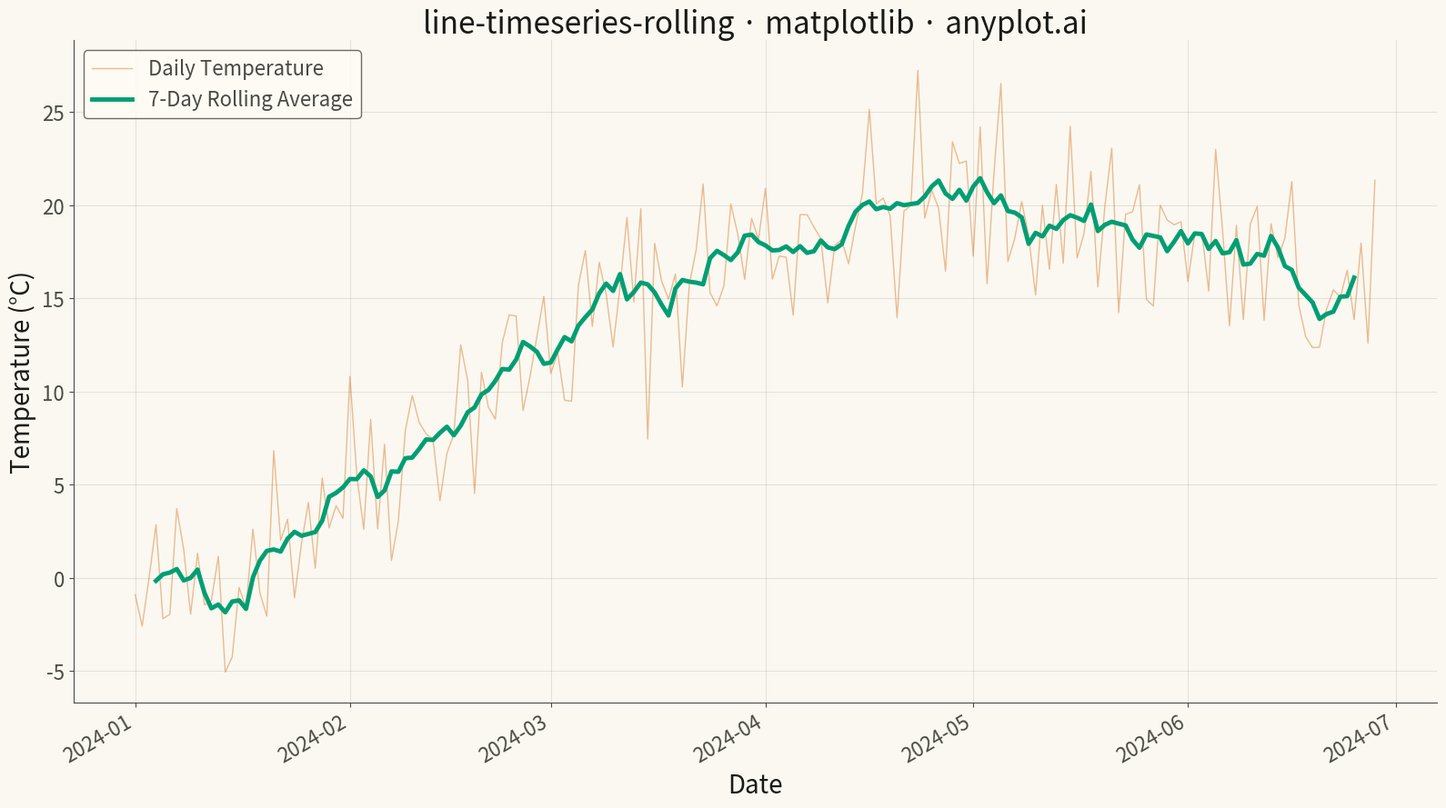

Write Python code to recreate this figure.
"""anyplot.ai
line-timeseries-rolling: Time Series with Rolling Average Overlay
Library: matplotlib | Python 3.13
Quality: pending | Created: 2025-05-13
"""

import os

import matplotlib.pyplot as plt
import numpy as np
import pandas as pd


# Theme tokens
THEME = os.getenv("ANYPLOT_THEME", "light")
PAGE_BG = "#FAF8F1" if THEME == "light" else "#1A1A17"
ELEVATED_BG = "#FFFDF6" if THEME == "light" else "#242420"
INK = "#1A1A17" if THEME == "light" else "#F0EFE8"
INK_SOFT = "#4A4A44" if THEME == "light" else "#B8B7B0"

# Data - Daily temperature readings with 7-day rolling average
np.random.seed(42)

# Generate 180 days of temperature data (6 months)
dates = pd.date_range("2024-01-01", periods=180, freq="D")

# Create seasonal temperature pattern with noise
# Base seasonal pattern: winter -> spring -> summer
day_of_year = np.arange(180)
seasonal = 5 + 15 * np.sin(2 * np.pi * (day_of_year - 30) / 365)
noise = np.random.normal(0, 3, 180)
temperature = seasonal + noise

# Create DataFrame and calculate rolling average
df = pd.DataFrame({"date": dates, "temperature": temperature})
df["rolling_avg"] = df["temperature"].rolling(window=7, center=True).mean()

# Plot
fig, ax = plt.subplots(figsize=(16, 9), facecolor=PAGE_BG)
ax.set_facecolor(PAGE_BG)

# Raw data - thin, semi-transparent line (secondary Okabe-Ito color)
ax.plot(df["date"], df["temperature"], linewidth=1, alpha=0.4, color="#D55E00", label="Daily Temperature")

# Rolling average - prominent smooth line (brand green)
ax.plot(df["date"], df["rolling_avg"], linewidth=3.5, color="#009E73", label="7-Day Rolling Average")

# Labels and styling
ax.set_xlabel("Date", fontsize=20, color=INK)
ax.set_ylabel("Temperature (°C)", fontsize=20, color=INK)
ax.set_title("line-timeseries-rolling · matplotlib · anyplot.ai", fontsize=24, fontweight="medium", color=INK)
ax.tick_params(axis="both", labelsize=16, colors=INK_SOFT)

# Spine styling
ax.spines["top"].set_visible(False)
ax.spines["right"].set_visible(False)
for s in ("left", "bottom"):
    ax.spines[s].set_color(INK_SOFT)

# Grid styling
ax.grid(True, alpha=0.1, linewidth=0.8, color=INK, axis="both")

# Legend styling
leg = ax.legend(fontsize=16, loc="upper left")
if leg:
    leg.get_frame().set_facecolor(ELEVATED_BG)
    leg.get_frame().set_edgecolor(INK_SOFT)
    plt.setp(leg.get_texts(), color=INK_SOFT)

# Format x-axis dates
fig.autofmt_xdate(rotation=30)

plt.tight_layout()
plt.savefig(f"plot-{THEME}.png", dpi=300, bbox_inches="tight", facecolor=PAGE_BG)
